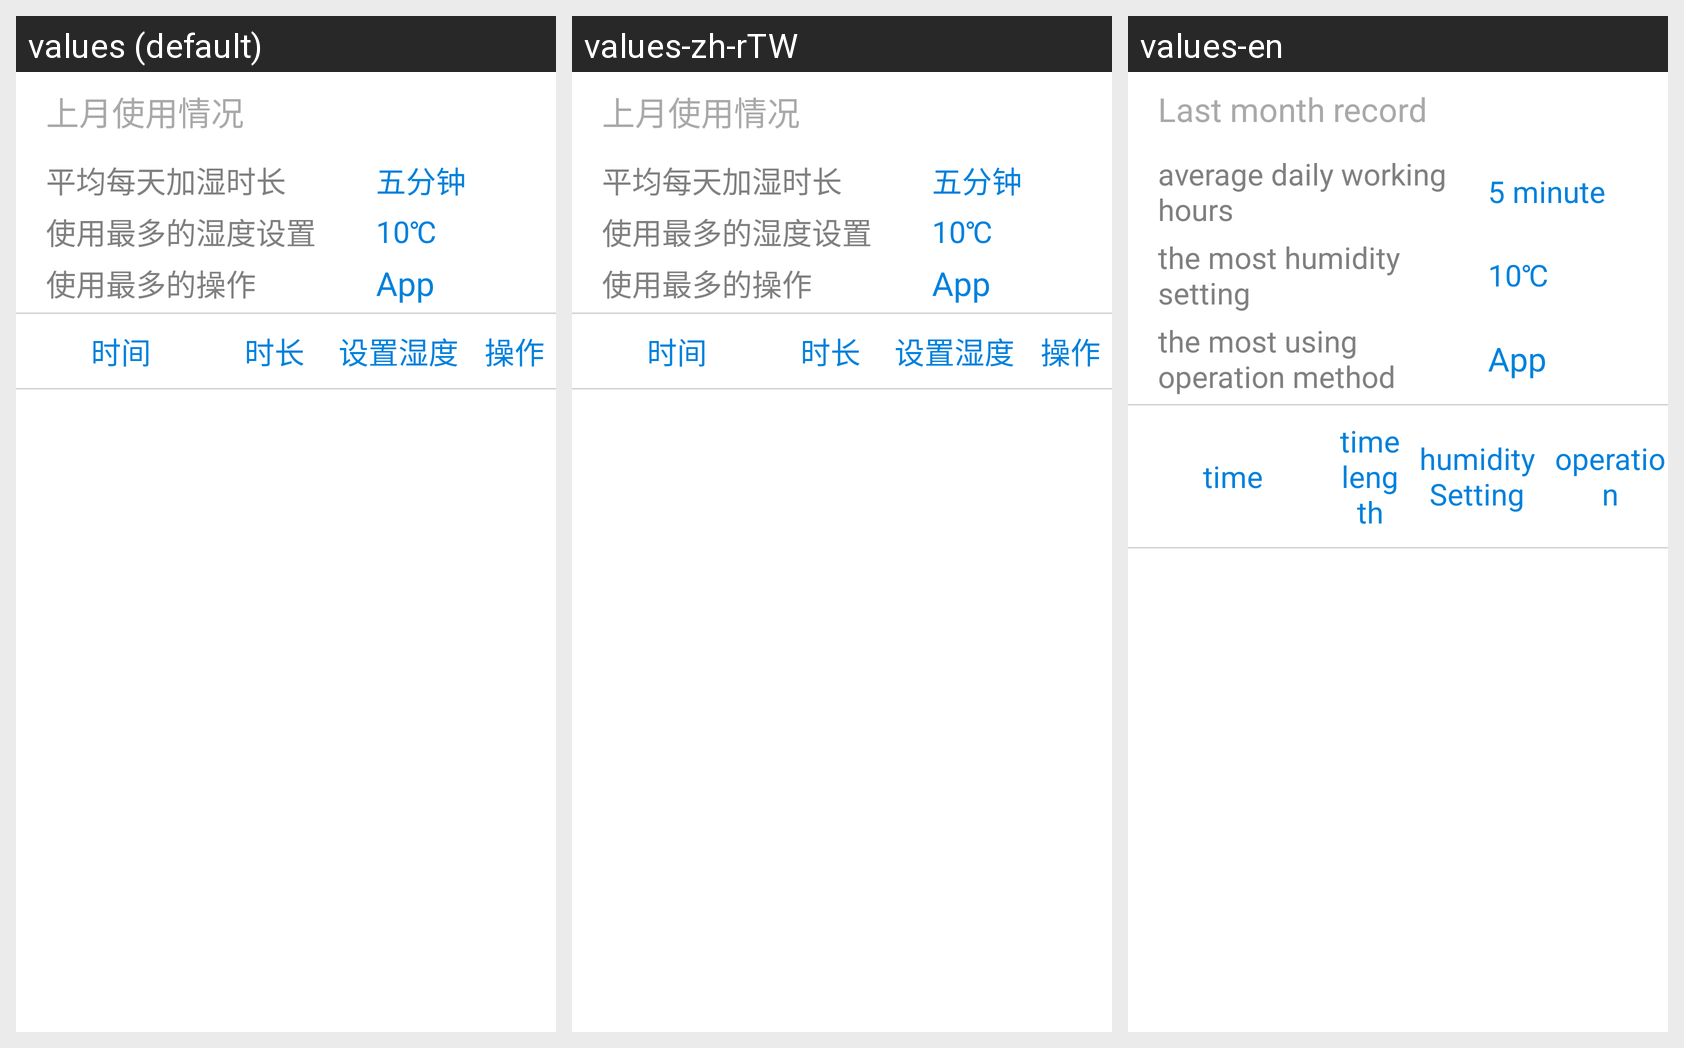

Locale-by-locale string values for the Android screen shown in this grid:
Android screen res/layout/hum_sta_head_view.xml rendered under 3 locales, left to right: values (default), values-zh-rTW, values-en. Device: Nexus 5 (rendered at 1080×1920; each locale shown at half size, 540×960, under a caption strip naming it); theme Theme.AppCompat.Light.NoActionBar.FullScreen.
Strings drawn on this screen, with the default value and each locale's value (text and hints the layout hard-codes, and strings that could not be matched under every locale, appear in the picture but are not listed):

lastmonth_history_record
  values: 上月使用情况
  values-zh-rTW: 上月使用情况
  values-en: Last month record

daily_hum_hours
  values: 平均每天加湿时长
  values-zh-rTW: 平均每天加湿时长
  values-en: average daily working hours

five_minite
  values: 五分钟
  values-zh-rTW: 五分钟
  values-en: 5 minute

most_use_wet
  values: 使用最多的湿度设置
  values-zh-rTW: 使用最多的湿度设置
  values-en: the most humidity setting

most_use_operation
  values: 使用最多的操作
  values-zh-rTW: 使用最多的操作
  values-en: the most using operation method

time
  values: 时间
  values-zh-rTW: 时间
  values-en: time

time_length
  values: 时长
  values-zh-rTW: 时长
  values-en: time length

hum_set_wet
  values: 设置湿度
  values-zh-rTW: 设置湿度
  values-en: humidity Setting

operation
  values: 操作
  values-zh-rTW: 操作
  values-en: operation
